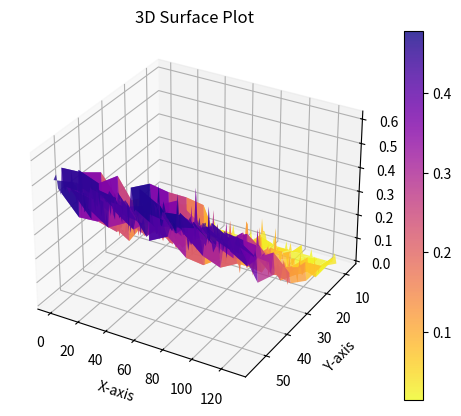

The script that saved this image:
import numpy as np
import matplotlib.pyplot as plt
from mpl_toolkits.mplot3d import Axes3D

# Assuming you already have a 2D NumPy array called 'data'
# Replace 'data' with your actual array




prob_of_recovery_given_neuron_ablated = np.array([[0,0,0.0416666666666667,0,0,0,0,0,0,0.0344827586206897,0,0,0,0,0,0,0.0294117647058823,0,0.0714285714285714,0,0,0,0,0,0.0416666666666667,0,0,0,0,0,0.037037037037037,0.0555555555555556,0,0.0434782608695652,0,0,0,0,0.0344827586206897,0,0,0,0,0,0,0,0,0,0,0,0,0,0.04,0,0,0,0,0,0,0,0,0,0,0,0,0.0434782608695652,0,0,0,0,0,0,0,0.103448275862069,0.05,0.05,0.0333333333333333,0,0,0,0,0,0.0434782608695652,0,0,0,0,0,0,0,0,0.0344827586206897,0,0,0.0333333333333333,0,0,0,0,0,0,0,0.037037037037037,0,0,0,0,0,0,0.03125,0,0,0,0,0,0,0,0,0,0,0,0,0,0,0,0.0434782608695652,0.032258064516129,0],
[0.113636363636364,0.0833333333333333,0.0851063829787234,0.0517241379310345,0.0208333333333333,0.0655737704918033,0.0392156862745098,0.0285714285714286,0.0408163265306122,0.0408163265306122,0.0652173913043478,0.0727272727272727,0.0363636363636364,0.108108108108108,0.0508474576271187,0.0408163265306122,0.0555555555555556,0.0357142857142857,0.130434782608696,0.0555555555555556,0.0357142857142857,0.113207547169811,0.0681818181818182,0.113636363636364,0.0681818181818182,0.0714285714285714,0.0483870967741936,0.0384615384615385,0.130434782608696,0,0.108695652173913,0,0.0338983050847458,0.075,0.0425531914893617,0.0545454545454545,0.0714285714285714,0.0655737704918033,0.0357142857142857,0.0833333333333333,0.0476190476190476,0.0833333333333333,0.0434782608695652,0.037037037037037,0.0892857142857143,0,0.0188679245283019,0.0416666666666667,0.0535714285714286,0.0909090909090909,0.0681818181818182,0.0847457627118644,0.104166666666667,0.04,0,0.0227272727272727,0.0444444444444444,0.0652173913043478,0.0256410256410256,0.0540540540540541,0.0625,0.04,0.0508474576271187,0.0425531914893617,0.0238095238095238,0.0625,0.025,0.0181818181818182,0.046875,0.0512820512820513,0.0392156862745098,0.0185185185185185,0.0512820512820513,0.153846153846154,0.142857142857143,0.0588235294117647,0.0535714285714286,0.0172413793103448,0.0425531914893617,0.0943396226415094,0,0.0338983050847458,0.0204081632653061,0.0888888888888889,0.105263157894737,0.0508474576271187,0.04,0.015625,0.0169491525423729,0.0851063829787234,0.0344827586206897,0.0357142857142857,0.037037037037037,0.0444444444444444,0.160714285714286,0.06,0.0816326530612245,0.0384615384615385,0.025,0.0681818181818182,0.0566037735849057,0.0526315789473684,0.0576923076923077,0,0.0740740740740741,0.08,0.0212765957446808,0.024390243902439,0.0535714285714286,0,0.0208333333333333,0.0377358490566038,0.0851063829787234,0.0181818181818182,0,0.0727272727272727,0.0175438596491228,0.0746268656716418,0.0196078431372549,0.0588235294117647,0.0232558139534884,0,0.0888888888888889,0,0.0350877192982456,0.0212765957446808,0.0555555555555556,0.0545454545454545],
[0.0757575757575758,0.12,0.108108108108108,0.13953488372093,0.09375,0.112359550561798,0.2,0.078125,0.144736842105263,0.102564102564103,0.114285714285714,0.108108108108108,0.114942528735632,0.188405797101449,0.1125,0.125,0.0875,0.0843373493975904,0.151515151515152,0.141025641025641,0.0898876404494382,0.131578947368421,0.147058823529412,0.0909090909090909,0.09375,0.125,0.0786516853932584,0.103896103896104,0.1,0.072463768115942,0.140845070422535,0.101449275362319,0.0941176470588235,0.21875,0.101449275362319,0.0493827160493827,0.051948051948052,0.142857142857143,0.0921052631578947,0.0641025641025641,0.0909090909090909,0.111111111111111,0.128205128205128,0.0952380952380952,0.0886075949367089,0.101449275362319,0.0789473684210526,0.103896103896104,0.133333333333333,0.108108108108108,0.0821917808219178,0.123287671232877,0.105263157894737,0.118421052631579,0.253731343283582,0.0847457627118644,0.0746268656716418,0.0789473684210526,0.0882352941176471,0.0615384615384615,0.109090909090909,0.0958904109589041,0.0930232558139535,0.0735294117647059,0.0945945945945946,0.118421052631579,0.0428571428571429,0.1125,0.126315789473684,0.0344827586206897,0.166666666666667,0.102564102564103,0.107692307692308,0.219512195121951,0.161764705882353,0.151898734177215,0.0857142857142857,0.157894736842105,0.0641025641025641,0.0769230769230769,0.0394736842105263,0.0465116279069768,0.0704225352112676,0.10958904109589,0.102941176470588,0.158536585365854,0.111111111111111,0.0823529411764706,0.0886075949367089,0.0434782608695652,0.0476190476190476,0.0595238095238095,0.0731707317073171,0.125,0.227848101265823,0.126760563380282,0.0379746835443038,0.0540540540540541,0.078125,0.144927536231884,0.156626506024096,0.111111111111111,0.155844155844156,0.0625,0.0875,0.128205128205128,0.106060606060606,0.121212121212121,0.116883116883117,0.0666666666666667,0.144736842105263,0.0704225352112676,0.114285714285714,0.0921052631578947,0.0579710144927536,0.146666666666667,0.0759493670886076,0.103448275862069,0.0853658536585366,0.0759493670886076,0.0735294117647059,0.0405405405405405,0.140845070422535,0.10958904109589,0.0779220779220779,0.0895522388059701,0.1375,0.0595238095238095],
[0.257731958762887,0.25,0.186274509803922,0.113207547169811,0.127906976744186,0.0973451327433628,0.24468085106383,0.121951219512195,0.125,0.121212121212121,0.170212765957447,0.152380952380952,0.0900900900900901,0.252747252747253,0.142857142857143,0.147368421052632,0.122641509433962,0.153846153846154,0.235955056179775,0.123711340206186,0.162162162162162,0.21,0.191489361702128,0.131868131868132,0.136842105263158,0.193877551020408,0.173913043478261,0.171717171717172,0.168224299065421,0.155555555555556,0.185567010309278,0.245098039215686,0.178571428571429,0.157303370786517,0.171717171717172,0.16504854368932,0.155339805825243,0.133928571428571,0.166666666666667,0.213592233009709,0.141304347826087,0.188118811881188,0.135416666666667,0.135922330097087,0.132075471698113,0.21505376344086,0.122448979591837,0.123711340206186,0.173913043478261,0.177777777777778,0.189473684210526,0.13,0.142857142857143,0.177570093457944,0.348314606741573,0.178571428571429,0.141304347826087,0.156862745098039,0.10752688172043,0.153061224489796,0.269230769230769,0.13,0.18348623853211,0.184782608695652,0.168421052631579,0.144230769230769,0.0824742268041237,0.0849056603773585,0.243243243243243,0.2,0.257731958762887,0.144329896907216,0.191919191919192,0.327102803738318,0.222222222222222,0.206896551724138,0.178947368421053,0.146788990825688,0.221052631578947,0.15,0.198019801980198,0.155963302752294,0.111111111111111,0.159574468085106,0.172043010752688,0.153846153846154,0.174311926605505,0.182608695652174,0.184466019417476,0.16304347826087,0.132075471698113,0.129310344827586,0.0952380952380952,0.212121212121212,0.273584905660377,0.188888888888889,0.137254901960784,0.122448979591837,0.195652173913043,0.168316831683168,0.171428571428571,0.101851851851852,0.15625,0.141509433962264,0.118811881188119,0.19047619047619,0.186046511627907,0.221052631578947,0.218181818181818,0.158333333333333,0.192982456140351,0.152173913043478,0.118811881188119,0.193877551020408,0.129032258064516,0.211538461538462,0.130841121495327,0.160377358490566,0.188679245283019,0.17,0.115789473684211,0.153846153846154,0.204301075268817,0.176470588235294,0.153061224489796,0.106382978723404,0.158415841584158,0.116504854368932],
[0.358974358974359,0.301724137931034,0.333333333333333,0.221374045801527,0.361111111111111,0.226277372262774,0.433333333333333,0.263157894736842,0.253731343283582,0.272727272727273,0.314049586776859,0.256,0.227586206896552,0.419354838709677,0.288590604026846,0.264,0.303030303030303,0.285714285714286,0.43859649122807,0.3,0.290780141843972,0.304,0.285714285714286,0.256637168141593,0.254098360655738,0.286885245901639,0.269503546099291,0.3,0.277372262773723,0.243697478991597,0.305084745762712,0.364341085271318,0.26865671641791,0.301724137931034,0.266129032258064,0.317073170731707,0.34375,0.278195488721804,0.328125,0.296296296296296,0.258333333333333,0.314049586776859,0.296875,0.298387096774194,0.253968253968254,0.35042735042735,0.276422764227642,0.223214285714286,0.254545454545454,0.298245614035088,0.305785123966942,0.301587301587302,0.268292682926829,0.28030303030303,0.431034482758621,0.25,0.273504273504273,0.294573643410853,0.254545454545454,0.245762711864407,0.406779661016949,0.298387096774194,0.317829457364341,0.264462809917355,0.319672131147541,0.28,0.180327868852459,0.341085271317829,0.266187050359712,0.284210526315789,0.401639344262295,0.28125,0.341463414634146,0.48062015503876,0.352459016393443,0.326086956521739,0.330508474576271,0.338582677165354,0.277310924369748,0.310077519379845,0.220472440944882,0.297101449275362,0.279411764705882,0.275,0.341880341880342,0.317829457364341,0.32824427480916,0.297101449275362,0.264705882352941,0.290909090909091,0.181818181818182,0.216783216783217,0.271317829457364,0.2890625,0.376,0.264150943396226,0.285714285714286,0.245762711864407,0.324561403508772,0.237410071942446,0.333333333333333,0.270491803278689,0.333333333333333,0.295454545454545,0.305785123966942,0.353383458646616,0.256880733944954,0.31304347826087,0.353846153846154,0.284722222222222,0.283582089552239,0.288135593220339,0.279661016949152,0.221374045801527,0.275,0.384615384615385,0.323308270676692,0.316176470588235,0.287878787878788,0.266129032258064,0.296610169491525,0.265151515151515,0.247787610619469,0.264,0.223140495867769,0.24390243902439,0.30952380952381,0.221374045801527],
[0.442857142857143,0.431506849315069,0.447204968944099,0.303225806451613,0.422535211267606,0.329268292682927,0.493243243243243,0.330985915492958,0.33974358974359,0.410596026490066,0.356643356643357,0.344155844155844,0.311111111111111,0.482993197278912,0.38150289017341,0.394366197183099,0.372549019607843,0.370629370629371,0.468085106382979,0.333333333333333,0.353658536585366,0.397435897435897,0.302013422818792,0.357142857142857,0.297297297297297,0.394736842105263,0.345454545454545,0.420382165605096,0.356687898089172,0.337837837837838,0.428571428571429,0.397350993377483,0.347826086956522,0.364285714285714,0.333333333333333,0.398692810457516,0.402597402597403,0.339506172839506,0.412162162162162,0.358974358974359,0.302013422818792,0.373239436619718,0.320261437908497,0.346666666666667,0.379084967320261,0.354609929078014,0.380281690140845,0.304347826086957,0.356060606060606,0.3828125,0.35031847133758,0.306122448979592,0.321917808219178,0.414012738853503,0.526315789473684,0.424242424242424,0.36551724137931,0.357142857142857,0.32824427480916,0.337837837837838,0.450704225352113,0.371794871794872,0.368098159509202,0.394366197183099,0.361842105263158,0.339869281045752,0.333333333333333,0.358620689655172,0.382165605095541,0.361344537815126,0.375,0.357615894039735,0.356164383561644,0.51875,0.371621621621622,0.436708860759494,0.410958904109589,0.39751552795031,0.371428571428571,0.356687898089172,0.3,0.341935483870968,0.326923076923077,0.344827586206897,0.398601398601399,0.416107382550336,0.397350993377483,0.392156862745098,0.363636363636364,0.355072463768116,0.297101449275362,0.349397590361446,0.339869281045752,0.368421052631579,0.503355704697987,0.369230769230769,0.357615894039735,0.323308270676692,0.338461538461538,0.352941176470588,0.445859872611465,0.324503311258278,0.384105960264901,0.414634146341463,0.342281879194631,0.378205128205128,0.31578947368421,0.387755102040816,0.4,0.383720930232558,0.364779874213836,0.347826086956522,0.340277777777778,0.372670807453416,0.349315068493151,0.389261744966443,0.346153846153846,0.408805031446541,0.352201257861635,0.358108108108108,0.308219178082192,0.329113924050633,0.355072463768116,0.357615894039735,0.352564102564103,0.38255033557047,0.353333333333333,0.254777070063694],
[0.51219512195122,0.526627218934911,0.538043478260869,0.48314606741573,0.475903614457831,0.46031746031746,0.571428571428571,0.5,0.480446927374302,0.5,0.490909090909091,0.474285714285714,0.494949494949495,0.573863636363636,0.5,0.49390243902439,0.438502673796791,0.467836257309942,0.582352941176471,0.454545454545455,0.510752688172043,0.51123595505618,0.452380952380952,0.467948717948718,0.43859649122807,0.497237569060774,0.527173913043478,0.519125683060109,0.489247311827957,0.433526011560694,0.526315789473684,0.548022598870056,0.464864864864865,0.508982035928144,0.491803278688525,0.510869565217391,0.49171270718232,0.483695652173913,0.514450867052023,0.533333333333333,0.494444444444444,0.467065868263473,0.460227272727273,0.531428571428571,0.464088397790055,0.5375,0.508771929824561,0.522292993630573,0.45679012345679,0.506666666666667,0.515625,0.50887573964497,0.394444444444444,0.491525423728814,0.571428571428571,0.5375,0.48,0.48936170212766,0.463414634146341,0.471264367816092,0.576470588235294,0.5,0.548913043478261,0.490683229813665,0.5,0.508021390374332,0.380681818181818,0.525423728813559,0.477272727272727,0.540540540540541,0.523529411764706,0.483333333333333,0.548571428571429,0.619565217391304,0.464285714285714,0.51063829787234,0.554913294797688,0.530386740331492,0.49375,0.523255813953488,0.44311377245509,0.502824858757062,0.489130434782609,0.44047619047619,0.465909090909091,0.558139534883721,0.491428571428571,0.528735632183908,0.471590909090909,0.445121951219512,0.448484848484848,0.459016393442623,0.454545454545455,0.51123595505618,0.526627218934911,0.481481481481481,0.508571428571429,0.434782608695652,0.493421052631579,0.505263157894737,0.533333333333333,0.477777777777778,0.514619883040936,0.513661202185792,0.519553072625698,0.482954545454545,0.4375,0.511627906976744,0.525139664804469,0.505102040816326,0.477272727272727,0.461538461538462,0.487951807228916,0.497175141242938,0.470588235294118,0.420454545454545,0.508108108108108,0.502673796791444,0.486338797814208,0.5,0.436046511627907,0.45945945945946,0.429411764705882,0.470238095238095,0.486187845303867,0.50561797752809,0.485380116959064,0.456521739130435]])

x = np.arange(128)
y = np.array([8,16,24,32,40,48,56])
X, Y = np.meshgrid(x, y)

# Create the surface plot
fig = plt.figure()
ax = fig.add_subplot(111, projection='3d')

orig_map=plt.cm.get_cmap('plasma')
reversed_map = orig_map.reversed()

# Reverse the y-axis
ax.invert_yaxis()

surf = ax.plot_surface(X, Y, prob_of_recovery_given_neuron_ablated, cmap=reversed_map, linewidth=0, edgecolor='none', alpha=0.8)

# Customize the plot as needed
ax.set_xlabel('X-axis')
ax.set_ylabel('Y-axis')
ax.set_zlabel('Z-axis')
fig.colorbar(surf)

# Show the plot
plt.title('3D Surface Plot')
plt.show()